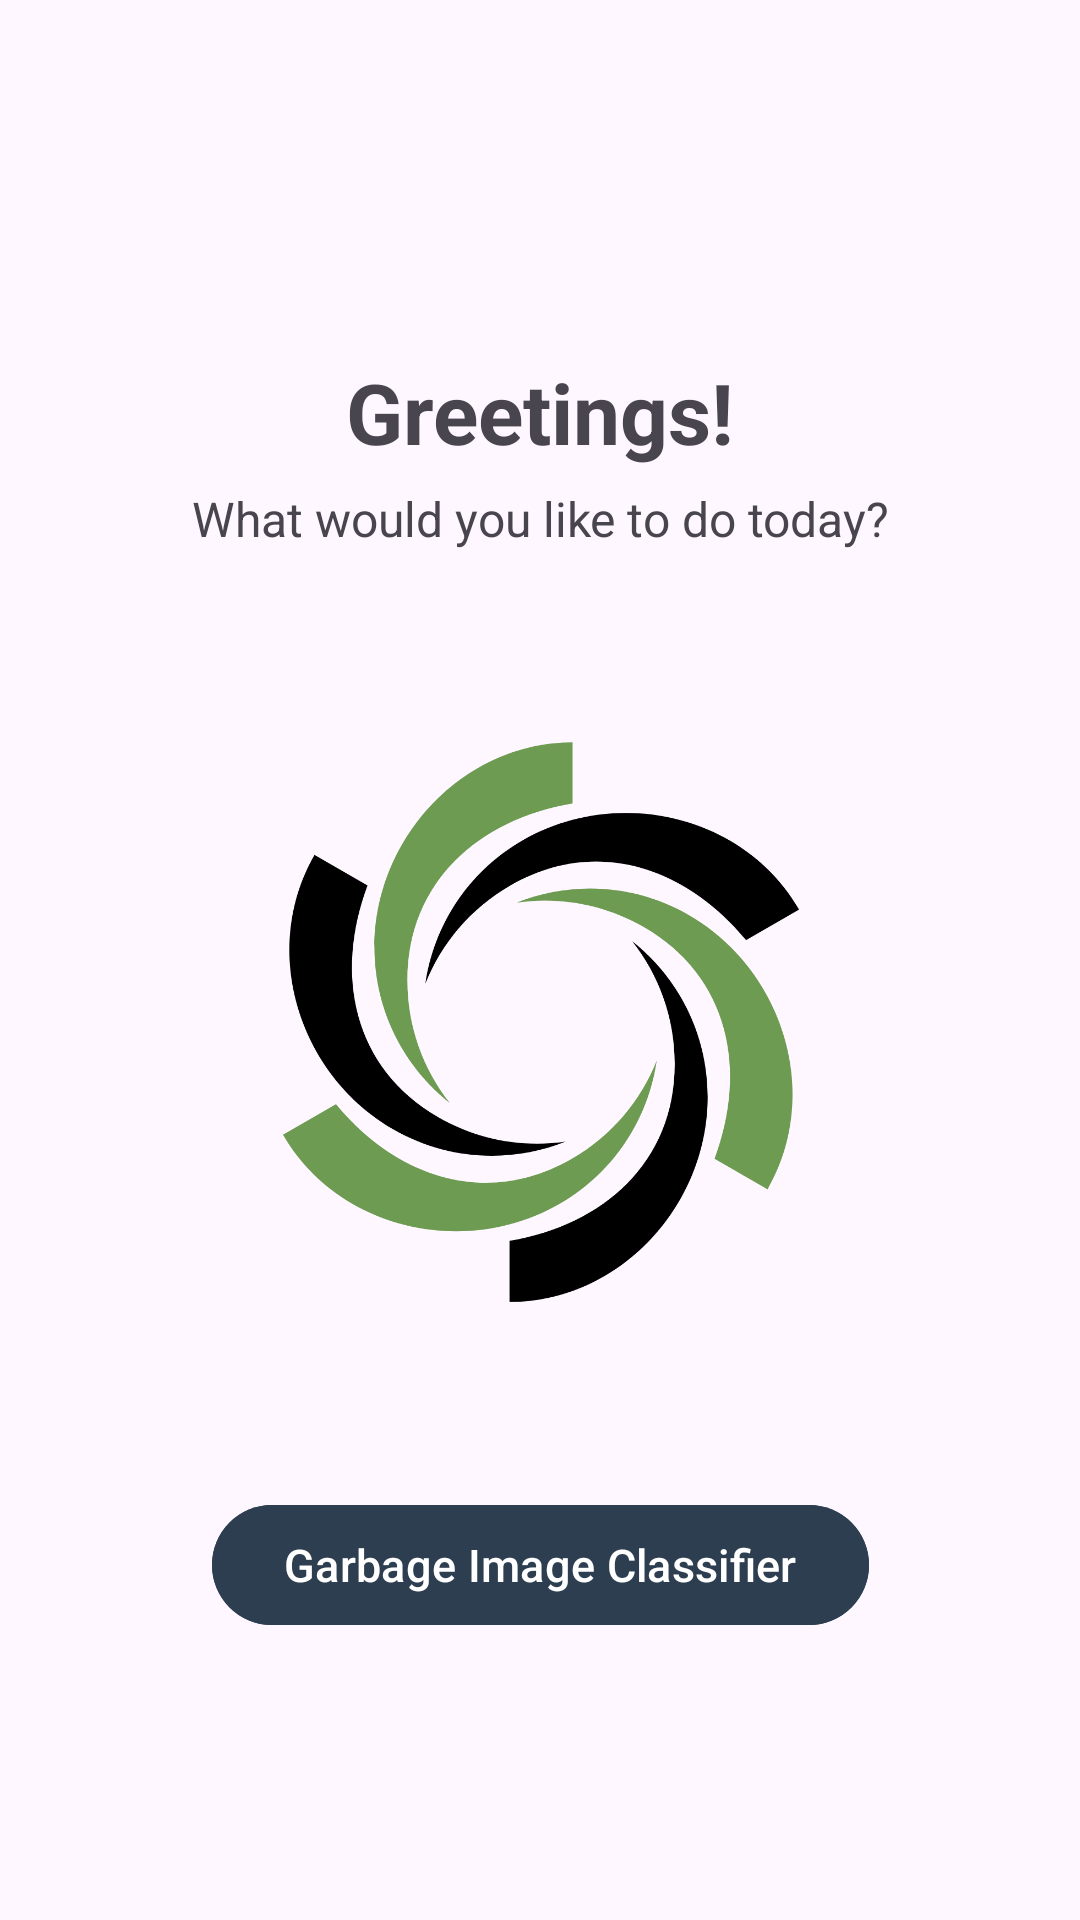

Here is an Android app screen rendered from its layout file. Give the layout XML and the strings, colors and styles it references.
<!-- AndroidManifest.xml: application theme Theme.Pcdakhirandroid -->
<!-- res/layout/activity_main.xml -->
<?xml version="1.0" encoding="utf-8"?>
<androidx.constraintlayout.widget.ConstraintLayout xmlns:android="http://schemas.android.com/apk/res/android"
    xmlns:app="http://schemas.android.com/apk/res-auto"
    xmlns:tools="http://schemas.android.com/tools"
    android:id="@+id/main"
    android:layout_width="match_parent"
    android:layout_height="match_parent"
    tools:context=".MainActivity">


    <androidx.constraintlayout.widget.ConstraintLayout
        android:layout_width="wrap_content"
        android:layout_height="wrap_content"
        app:layout_constraintBottom_toBottomOf="parent"
        app:layout_constraintEnd_toEndOf="parent"
        app:layout_constraintStart_toStartOf="parent"
        app:layout_constraintTop_toTopOf="parent">

        <TextView
            android:id="@+id/judul"
            android:layout_width="match_parent"
            android:layout_height="wrap_content"
            android:layout_marginTop="24dp"
            android:text="@string/greetings"
            android:textAlignment="center"
            android:textSize="28sp"
            android:textStyle="bold"
            app:layout_constraintEnd_toEndOf="parent"
            app:layout_constraintStart_toStartOf="parent"
            app:layout_constraintTop_toTopOf="parent" />

        <TextView
            android:id="@+id/judul_2"
            android:layout_width="match_parent"
            android:layout_height="wrap_content"
            android:layout_marginTop="6dp"
            android:text="@string/what_would_you_like_to_do_today"
            android:textAlignment="center"
            android:textSize="16sp"
            app:layout_constraintEnd_toEndOf="parent"
            app:layout_constraintStart_toStartOf="parent"
            app:layout_constraintTop_toBottomOf="@id/judul" />

        <ImageView
            android:id="@+id/logo_app"
            android:layout_width="250dp"
            android:layout_height="250dp"
            android:layout_marginTop="32dp"
            android:contentDescription="@string/image_preview"
            android:padding="16dp"
            android:src="@drawable/logo_no_background"
            app:layout_constraintEnd_toEndOf="parent"
            app:layout_constraintStart_toStartOf="parent"
            app:layout_constraintTop_toBottomOf="@+id/judul_2" />

        <com.google.android.material.button.MaterialButton
            android:id="@+id/btn_classify"
            android:layout_width="match_parent"
            android:layout_height="wrap_content"
            android:layout_marginHorizontal="24dp"
            android:layout_marginTop="32dp"
            android:backgroundTint="@color/navy"
            android:drawableEnd="@drawable/custom_arrow_next"
            android:text="@string/garbage_image_nclassifier"
            android:textAlignment="textStart"
            android:textSize="15sp"
            app:layout_constraintEnd_toEndOf="parent"
            app:layout_constraintStart_toStartOf="parent"
            app:layout_constraintTop_toBottomOf="@id/logo_app" />
    </androidx.constraintlayout.widget.ConstraintLayout>


</androidx.constraintlayout.widget.ConstraintLayout>
<!-- resources referenced by this layout -->
<resources>
  <color name="navy">#2D3E50</color>
  <!-- drawable custom_arrow_next (drawable) -->
  <?xml version="1.0" encoding="utf-8"?>
  <layer-list xmlns:android="http://schemas.android.com/apk/res/android">
      <item android:drawable="@drawable/arrow_next" android:width="30dp" android:height="30dp" />
  </layer-list>
  <!-- drawable logo_no_background: png bitmap (drawable, 58532 bytes) -->
  <string name="garbage_image_nclassifier">Garbage Image Classifier</string>
  <string name="greetings">Greetings!</string>
  <string name="image_preview">Image Preview</string>
  <string name="what_would_you_like_to_do_today">What would you like to do today?</string>
  <style name="Theme.Pcdakhirandroid" parent="Base.Theme.Pcdakhirandroid" />
  <style name="Base.Theme.Pcdakhirandroid" parent="Theme.Material3.DayNight.NoActionBar">
          
          
      </style>
</resources>
